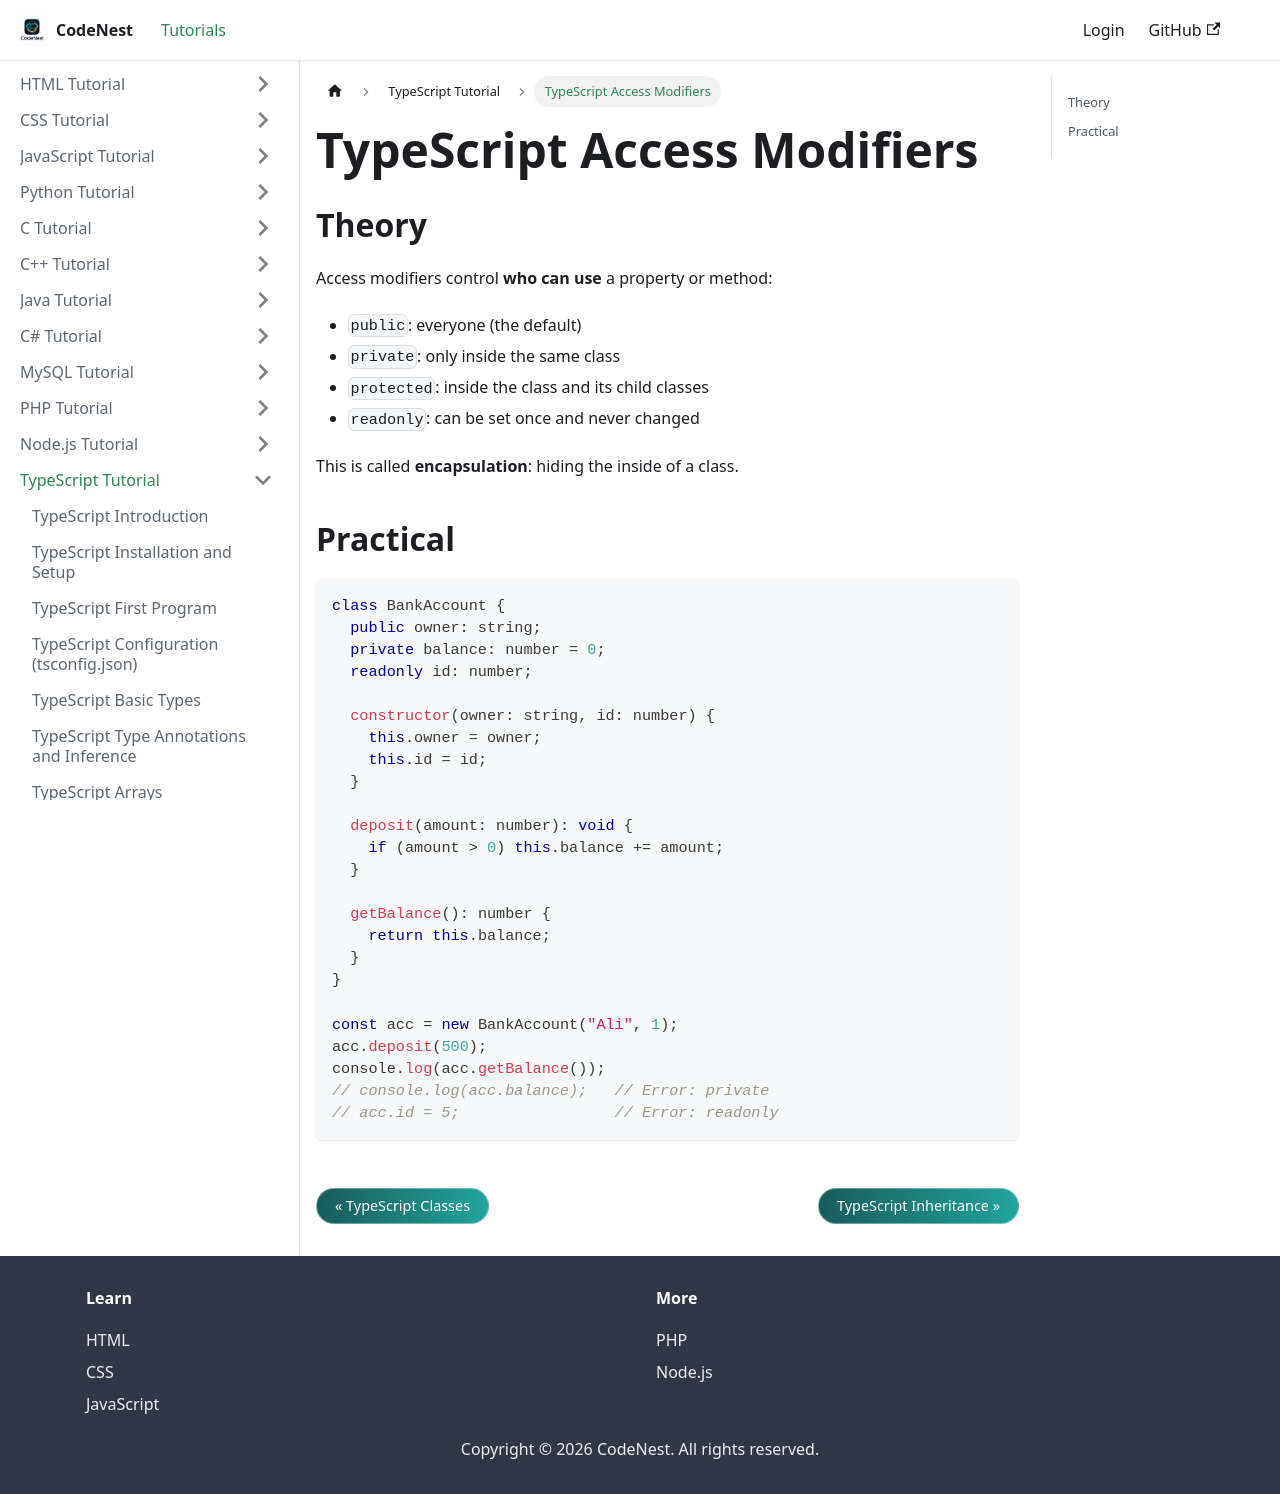

repository: adnankhan112/codenest · page: docs/typescript/access-modifiers.html · generator: docusaurus

---
title: "TypeScript Access Modifiers"
sidebar_position: 20
---

# TypeScript Access Modifiers

## Theory

Access modifiers control **who can use** a property or method:

- `public`: everyone (the default)
- `private`: only inside the same class
- `protected`: inside the class and its child classes
- `readonly`: can be set once and never changed

This is called **encapsulation**: hiding the inside of a class.

## Practical

```typescript
class BankAccount {
  public owner: string;
  private balance: number = 0;
  readonly id: number;

  constructor(owner: string, id: number) {
    this.owner = owner;
    this.id = id;
  }

  deposit(amount: number): void {
    if (amount > 0) this.balance += amount;
  }

  getBalance(): number {
    return this.balance;
  }
}

const acc = new BankAccount("Ali", 1);
acc.deposit(500);
console.log(acc.getBalance());
// console.log(acc.balance);   // Error: private
// acc.id = 5;                 // Error: readonly
```
